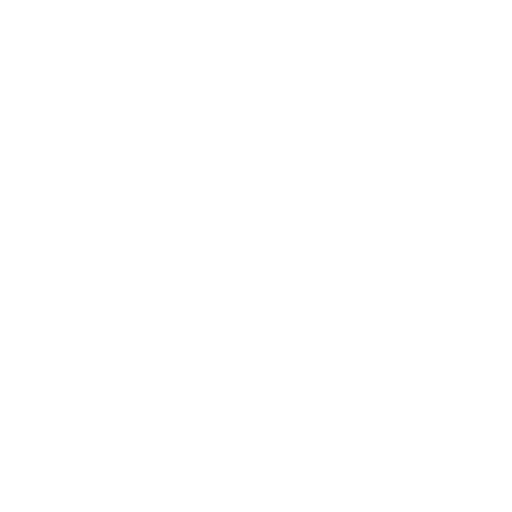
t = 0.00 s
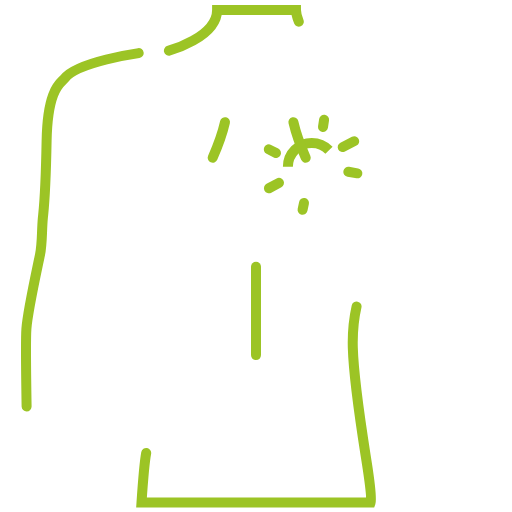
t = 0.71 s
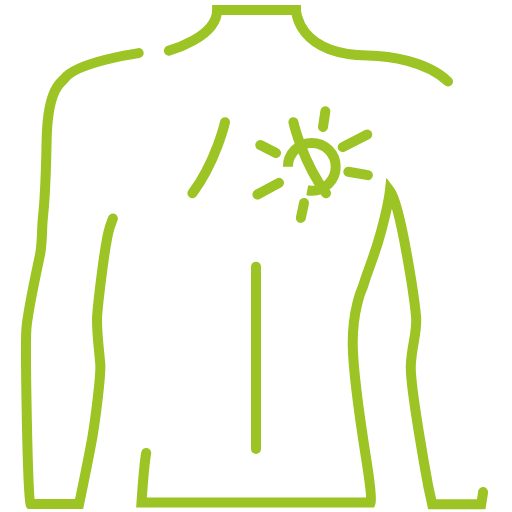
t = 1.42 s
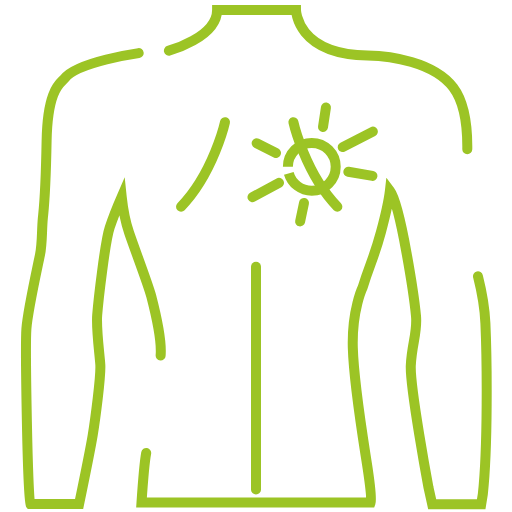
t = 2.13 s
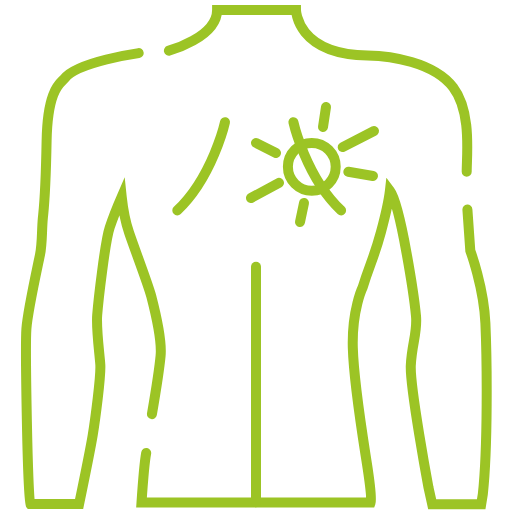
t = 2.83 s
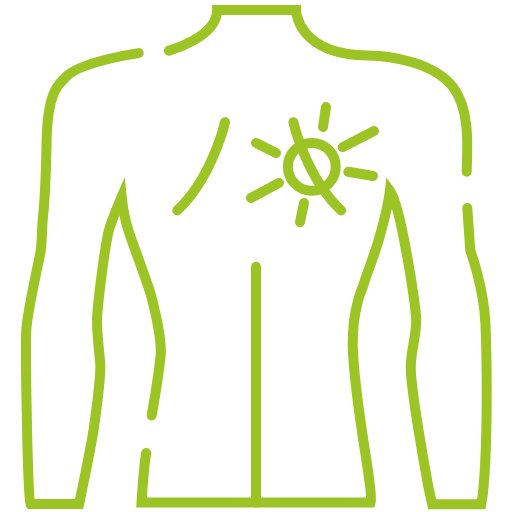
t = 3.00 s

The animated SVG that drew these frames (rendered in a browser with its animation timeline set to each time). Animation: 2 CSS @keyframes rules; one cycle of 3.00 s.

<!--?xml version="1.0" encoding="utf-8"?-->
<!-- Generator: Adobe Illustrator 24.2.1, SVG Export Plug-In . SVG Version: 6.00 Build 0)  -->
<svg version="1.1" id="Layer_1" xmlns="http://www.w3.org/2000/svg" xmlns:xlink="http://www.w3.org/1999/xlink" x="0px" y="0px" width="512px" height="512px" viewBox="0 0 512 512" style="" xml:space="preserve">
<style type="text/css">
	.st0{fill:none;stroke:#9CC425;stroke-width:10;stroke-miterlimit:10;}
	.st1{fill:none;stroke:#9CC425;stroke-width:10;stroke-linecap:round;stroke-miterlimit:10;}
</style>
<path class="st0 NpfGuCpN_0" d="M287.90000000000003,166.8A23.9,23.9 0,1,1 335.7,166.8A23.9,23.9 0,1,1 287.90000000000003,166.8"></path>
<path class="st1 NpfGuCpN_1" d="M342.7,147.1L374,131"></path>
<path class="st1 NpfGuCpN_2" d="M323,127L326,107"></path>
<path class="st1 NpfGuCpN_3" d="M348.3,171.8L373,176"></path>
<path class="st1 NpfGuCpN_4" d="M304,203L300,222"></path>
<path class="st1 NpfGuCpN_5" d="M279,182.8L251,198"></path>
<path class="st1 NpfGuCpN_6" d="M276,153L256,142.9"></path>
<path class="st1 NpfGuCpN_7" d="M168.9,50.7c0,0,48.2-13,48.2-40.7H296c0,0,0.5,44.3,71.5,45.4c22.6,0.3,66.2,6.5,85.6,31.8
	c18.6,24.3,13.6,67.6,13.6,84.5"></path>
<path class="st1 NpfGuCpN_8" d="M146.2,453c-2.1,11-4.7,49.6-4.7,49.6H256h114.6c1.6-4.7-3.7-39.1-3.7-39.1c-1.6-11-13-78.3-14.1-116
	c-1-37.8,9.9-60.3,9.9-60.3c7.3-24,11-28.2,18.3-55.3s8.9-41.1,8.9-41.1c11,14.5,24.5,108.4,26.1,125.1s-4.2,27.7-5.2,49.6
	s17.7,122.1,17.7,122.1l3.7,16.7h49l1.6-9.9c5.2-47.5,4.2-135.1,2.6-171.1s-15.1-72.5-15.1-72.5l-3-42.8"></path>
<path class="st1 NpfGuCpN_9" d="M256,266.7L256,502.6"></path>
<path class="st1 NpfGuCpN_10" d="M138.7,53.1c0,0-61.4,8.7-74.1,25.3c-3.4,4.4-17,9.1-18,62.6s-2.3,63.1-3.7,76.5c-1.3,13.5-0.5,25.7-2.9,37.2
	c-2.3,11.5-12.3,56.3-13.6,74.1c-1.3,17.7,1.3,171.9,3.9,175.3h48.8c0,0,11.2-54.3,13.6-68.9s8.4-59.5,7.6-70.7
	c-0.8-11.2-4.2-35.7-3.1-49.6s7.8-73.3,12.5-87.4c4.7-14.1,12-30.8,12-30.8s2.1,20.1,7.3,35.7s19.3,52.4,22.2,63.7
	c2.9,11.2,11,42.3,9.4,59.7c-1.6,17.5-8.9,59.7-8.9,59.7"></path>
<path class="st1 NpfGuCpN_11" d="M225,122.2c0,0-12.5,55-47.7,88.2"></path>
<path class="st1 NpfGuCpN_12" d="M293.4,122.2c0,0,12.5,55,47.7,88.2"></path>
<style data-made-with="vivus-instant">.NpfGuCpN_0{stroke-dasharray:151 153;stroke-dashoffset:152;animation:NpfGuCpN_draw 3000ms ease 0ms forwards;}.NpfGuCpN_1{stroke-dasharray:36 38;stroke-dashoffset:37;animation:NpfGuCpN_draw 3000ms ease 0ms forwards;}.NpfGuCpN_2{stroke-dasharray:21 23;stroke-dashoffset:22;animation:NpfGuCpN_draw 3000ms ease 0ms forwards;}.NpfGuCpN_3{stroke-dasharray:26 28;stroke-dashoffset:27;animation:NpfGuCpN_draw 3000ms ease 0ms forwards;}.NpfGuCpN_4{stroke-dasharray:20 22;stroke-dashoffset:21;animation:NpfGuCpN_draw 3000ms ease 0ms forwards;}.NpfGuCpN_5{stroke-dasharray:32 34;stroke-dashoffset:33;animation:NpfGuCpN_draw 3000ms ease 0ms forwards;}.NpfGuCpN_6{stroke-dasharray:23 25;stroke-dashoffset:24;animation:NpfGuCpN_draw 3000ms ease 0ms forwards;}.NpfGuCpN_7{stroke-dasharray:421 423;stroke-dashoffset:422;animation:NpfGuCpN_draw 3000ms ease 0ms forwards;}.NpfGuCpN_8{stroke-dasharray:1264 1266;stroke-dashoffset:1265;animation:NpfGuCpN_draw 3000ms ease 0ms forwards;}.NpfGuCpN_9{stroke-dasharray:236 238;stroke-dashoffset:237;animation:NpfGuCpN_draw 3000ms ease 0ms forwards;}.NpfGuCpN_10{stroke-dasharray:1098 1100;stroke-dashoffset:1099;animation:NpfGuCpN_draw 3000ms ease 0ms forwards;}.NpfGuCpN_11{stroke-dasharray:102 104;stroke-dashoffset:103;animation:NpfGuCpN_draw 3000ms ease 0ms forwards;}.NpfGuCpN_12{stroke-dasharray:102 104;stroke-dashoffset:103;animation:NpfGuCpN_draw 3000ms ease 0ms forwards;}@keyframes NpfGuCpN_draw{100%{stroke-dashoffset:0;}}@keyframes NpfGuCpN_fade{0%{stroke-opacity:1;}94.44444444444444%{stroke-opacity:1;}100%{stroke-opacity:0;}}</style></svg>
